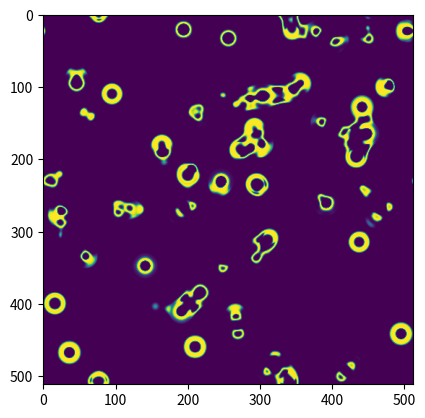

Source code (Python):
import numpy as np
from scipy.special import j1
from scipy.fft import fft2, ifft2
from matplotlib import pyplot as plt
from matplotlib import animation

class FourierWeights:
    def __init__(self, resolution, radius=4.4, eps=1e-10):
        self.res = resolution                  # Grid resolution
        self.inner_rad = radius                # Inner radius
        self.outer_rad = radius * 3            # Outer radius
        self.eps = eps

        self.k_radial = None
        self.disk_fft = None
        self.annulus_fft = None

        # Precompute radial frequencies and filters
        self._precompute_frequencies()
        self._precompute_disk()
        self._precompute_annulus()


    def _precompute_frequencies(self):
        # Compute frequencies in Fourier space (kx, ky)
        kx = np.fft.fftfreq(self.res)
        ky = np.fft.fftfreq(self.res)
        KX, KY = np.meshgrid(kx, ky)
        self.k_radial = np.sqrt(KX**2 + KY**2)

        self.k_radial[self.k_radial == 0] = self.eps

    def _precompute_disk(self):
        # Compute the Fourier transform of the disk indicator function
        # using the bessel functions of the first order
        self.disk_fft = (np.sqrt(3 * self.inner_rad) / (4 * self.k_radial)) * j1(2 * np.pi * self.inner_rad * self.k_radial)
        self.disk_fft = self.apply_gaussian_filter(self.disk_fft)

    def _precompute_annulus(self):
        # Compute the Fourier transform for the annulus (difference between disks)
        disk_3h_fft = (np.sqrt(3 * self.outer_rad) / (4 * self.k_radial)) * j1(2 * np.pi * self.outer_rad * self.k_radial)
        disk_3h_fft = self.apply_gaussian_filter(disk_3h_fft)
        self.annulus_fft = disk_3h_fft - self.disk_fft

    def compute_M(self, f_fft):
        # Multiply Fourier transform of f(x, y) by the Fourier transform of the disk
        M_fft = f_fft * self.disk_fft
        # M_fft = self.apply_gaussian_filter(M_fft)
        # Compute the inverse Fourier transform to get M(x, y) in real space
        M = 1 / (2 * np.pi * np.sqrt(self.inner_rad)) * np.real(ifft2(M_fft))
        return M
    
    def compute_N(self, f_fft):
        # Multiply Fourier transform of f(x, y) by the Fourier transform of the annulus
        N_fft = f_fft * self.annulus_fft
        # N_fft = self.apply_gaussian_filter(N_fft)
        # Compute the inverse Fourier transform to get N(x, y) in real space
        N = 1 / (8 * np.pi * np.sqrt(self.inner_rad)) * np.real(ifft2(N_fft))
        return N

    def apply_gaussian_filter(self, field_fft, cutoff=0.066):
        kx = np.fft.fftfreq(self.res, d=1.0)
        ky = np.fft.fftfreq(self.res, d=1.0)
        KX, KY = np.meshgrid(kx, ky)
        omega = np.sqrt(KX**2 + KY**2)
        
        # Gaussian low-pass filter in the Fourier domain
        gaussian_filter = np.exp(-(omega**2) / (2 * cutoff**2))
        return field_fft * gaussian_filter

class Rules:
    # Birth span
    B0, B1 = 0.278, 0.365

    # Death span
    D0, D1 = 0.267, 0.445

    # Alpha
    alpha_M, alpha_N = 0.147, 0.028

    def logistic_threshold(self, x, x0, alpha):
        """Logistic function on x around x0 with transition width alpha

        Approximately:
            (x - alpha/2) < x0 : 0
            (x + alpha/2) > x0 : 1

        """
        return 1.0 / (1.0 + np.exp(-4.0 / alpha * (x - x0)))
    
    def logistic_interval(self, x, a, b, alpha):
        """Logistic function on x between a and b with transition width alpha

        Very approximately:
            x < a     : 0
            a < x < b : 1
            x > b     : 0

        """
        return self.logistic_threshold(x, a, alpha) * (1.0 - self.logistic_threshold(x, b, alpha))
    
    def lerp(self, a, b, t):
        """Linear intererpolate from a to b with t ranging [0,1]

        """
        return (1.0 - t) * a + t * b


    def S(self, M, N):
        """State transition function
        """
        # Convert the local cell average `m` to a metric of how alive the local cell is.
        # We transition around 0.5 (0 is fully dead and 1 is fully alive).
        # The transition width is set by `self.M`
        aliveness = self.logistic_threshold(M, 0.5, self.alpha_M)
        # A fully dead cell will become alive if the neighbor density is between B1 and B2.
        # A fully alive cell will stay alive if the neighhbor density is between D1 and D2.
        # Interpolate between the two sets of thresholds depending on how alive/dead the cell is.
        threshold1 = self.lerp(self.B0, self.D0, aliveness)
        threshold2 = self.lerp(self.B1, self.D1, aliveness)
        # Now with the smoothness of `logistic_interval` determine if the neighbor density is
        # inside of the threshold to stay/become alive.
        new_aliveness = self.logistic_interval(N, threshold1, threshold2, self.alpha_N)

        return np.clip(new_aliveness, 0, 1)


class SmoothLife:
    def __init__(self):
        self.weights = FourierWeights(1 << 9)
        self.rules = Rules()

        self.field = self.initialize_field(self.weights.res, self.weights.outer_rad)

    def initialize_field(self, R, h):
        # Create an empty field
        field = np.zeros((R, R))

        # Generate random centers and radii
        x_centers = np.random.randint(0, R, 130)
        y_centers = np.random.randint(0, R, 130)
        radii = np.random.uniform(h // 3, h, 130)

        # Create the 2D grid
        x = np.linspace(0, R-1, R)
        y = np.linspace(0, R-1, R)
        X, Y = np.meshgrid(x, y)

        # Add circles to the field
        for i in range(130):
            center_x = x_centers[i]
            center_y = y_centers[i]
            radius = radii[i]
            # Compute the distance from the center of the circle to each grid point
            distance_from_center = np.sqrt((X - center_x)**2 + (Y - center_y)**2)
            # Set the value to 1 for points within the radius of the circle
            field[distance_from_center <= radius] = 1

        return field
        
        
    def step(self):
        field_fft = fft2(self.field)
        M_buffer = self.weights.compute_M(field_fft)
        N_buffer = self.weights.compute_N(field_fft)
        self.field = self.rules.S(M_buffer, N_buffer)
        return self.field


def main():
    app = SmoothLife()

    fig = plt.figure()
    im = plt.imshow(
        app.field, animated=True, aspect="equal"
    )

    def animate(*args):
        im.set_array(app.step())
        return (im,)

    _ = animation.FuncAnimation(fig, animate, interval=60, blit=True)
    plt.show()

if __name__ == "__main__":
    main()
